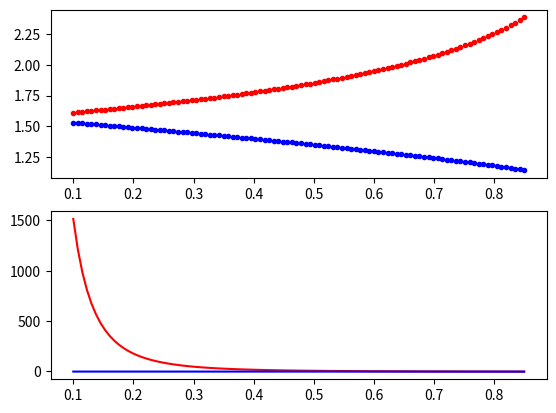

This chart was generated by the following Python code: (Note: this script raises an exception after producing the figure.)
# -*- coding: utf-8 -*-
"""
Created in Spyder Editor
This Module contains library functions taken from 
"Optimal Many-revolution Orbit Transfer," Alfano & Wiesel 1985.

Functions
    cmp_ell_int_1st_kind is the complete elliptical integral of the first kind, K(u).
    cmp_ell_int_2nd_kind is the complete elliptical integral of the second kind, E(u).
    derivative_cmp_ell_int_1st is the derivative of K(u) wrt u.
    derivative_cmp_ell_int_2nd is the derivative of E(u) wrt u.
    alfano_P, is a substitution, P(u), containing terms of K(u).
    alfano_Pprime, the derivative of P(u) wrt u.
    alfano_R, is a substitution, R(u), containing terms of E(u) and K(u).
    alfano_Rprime, the derivative of R(u) wrt u.
    Note that Alfano & Wiesel is incorporate in Vallado, "Fundamentals of
        Astrodynamics," Section 6.7, where cv := u.
    The costate for Semi-Major Axis (SMA) is solved in terms of the costate for inclination resulting 
        in phi, a function of elliptic integrals and their derivatives.
    The costate for inclination is constant and its solution is optimal.
    The inverse of phi() is used to select the optimum value for the
        control variable, u. The optimal costate must be known.
    Given the current SMA and inclination, the u value solves the Edelbaum 
        control law for the many-revolution combined maneuver in inclination and  
        orbit raising.

If this module is executed as a script, the values of the above are computed
for a linear distribution of u, and figures containing plots are generated
for documentation.  

The costate uses the orbit ratio as a parameter, this functions is plotted
parametrically with R. 

Author: colinhelms@outlook.com

Change Log:
23 Jan 2018 - Error in sign corrected in function alfano_Pprime.
26 Apr 2018 - costate correction.
05 May 2018 - found error in derivative_cmp_ell_int_1st,
    corrected complex conjugate.
06 May 2018 - added 3D plot of costate versus u and orbit ratio, R. 
"""
import numpy as np
from scipy import special

def cmp_ell_int_1st_kind(u: np.ndarray) -> np.ndarray:
    """
    K(u)
    Parameters:
    u: an array of floating point values between 0 and 1,

    Returns an array for the evaluation on the complete elliptical
    integral of the first kind around each of those points.
    """
    return special.ellipk(u)

def cmp_ell_int_2nd_kind(u: np.ndarray) -> np.ndarray:
    """
    E(u)
    Parameters:
    u: an array of floating point values between 0 and 1,

    Returns an array for the evaluation on the complete elliptical
    integral of the second kind around each of those points.
    """
    return special.ellipe(u)

def derivative_cmp_ell_int_1st(u: np.ndarray, K: np.ndarray, E: np.ndarray) -> np.ndarray:
    """
    K'(u), derivative of the complete elliptic integral of the first kind.
    
    Parameters:
    u: an array of floating point values between 0 and 1,
    K: an array of values of the complete elliptical integral of
    the first kind, evaluated at u
    E: an array of values of the complete elliptical integral of
    the second kind, evaluated at u

    Returns the first derivative of the complete elliptical
    integral of the first kind around each of those points, u.
    
    The integral is evaluated using the definition of the first
    derivative from dlmf.nist.gov, equ. 19.4.1 for the derivative of K:
        dK/du = [E - (u'**2)*K]/[u*(u'**2)]
        where u'**2 = sqrt(u**2) = u. 
    The complex conjugate of areal number is itself.
    """
    #if u.any() == 0 or u.any() == 1: return float(np.NaN)
    
    sq_compl_u = np.square(u)
    return (E - sq_compl_u * K)/(u*sq_compl_u)

def derivative_cmp_ell_int_2nd(u: np.ndarray, K: np.ndarray, E: np.ndarray) -> np.ndarray:
    """
    E'(u), derivative of the complete elliptic integral of the second kind.
    
    Parameters:
    u: an array of floating point values between 0 and 1,
    E: an array of values of the complete elliptical integral of
    the second kind, evaluated at u.
    
    Returns the first derivative of the complete elliptical
    integral of the second kind around each of the points, u.
    
    The integral is evaluated using the definition of the first
    derivative from dlmf.nist.gov, equ. 19.4.2 for the derivative of E:
        dE/du = [E - K]/u
    """
    #if u.any() == 0: return float(np.NaN)
    
    return (E - K)/u
    
def alfano_P(u: np.ndarray, K: np.ndarray) -> np.ndarray:
    """
    P(u) appears in the equations of motion and Hamiltonian, for the many
    revolution problem.  It is a factor in the Alfano Phi function.

    Parameters:
    u: an array of floating point values between 0 and 1,
    K: an array of values of the complete elliptical integral of
    the first kind, evaluated at u
    
    Returns P(u) evaluated around each of points u.
    P(u) is the substitution polynomial in K from Alfano equation 10:
        P = [(1-u)**1/2]*K
    """
    
    a = np.sqrt(1 - u)
    return  a * K

def alfano_Pprime(u: np.ndarray, K: np.ndarray, dK: np.ndarray) -> np.ndarray:
    """
    P'(u) appears as a factor in the Alfano Phi function.
    
    Parameters: 
    u: an array of floating point values between 0 and 1,
    K: an array of values of the complete elliptical integral of
    the first kind, evaluated at u,
    dK: an array of values of the derivative of the CE integral of the first kind,
    evaluated at u.

    Returns dP(u)/du around each of points, u.
    Derivation of Pprime is the original work of the author.
    dP = -[1/2*1/sqrt(1-u)]*K + sqrt(1-u)*dK
    """
    #if u.any() == 1: return float(np.NaN)
    
    a = np.sqrt(1 - u)
    return (0.5/a)*K + a*dK

def alfano_R(u: np.ndarray, K: np.ndarray, E: np.ndarray) -> np.ndarray:
    """
    R(u) appears as a factor in the Alfano Phi function.
    
    Parameters: 
    u: an array of floating point values between 0 and 1,
    K: an array of values of the complete elliptical integral of
    the first kind, evaluated at u,
    E: an array of values of the complete elliptical integral of
    the second kind, evaluated at u.

    Returns R(u) around each of points, u.
    R(u) is the substitution polynomial in K from Alfano equation 11:
        R = E/u + (sqrt(u) - 1/sqrt(u))*K
    """
    #if u.any() == 0 or u.any() == 1: return float(np.NaN)
    
    a = np.sqrt(u)
    return (1/u)*E + (a - 1/a)*K

def alfano_Rprime(u: np.ndarray, K: np.ndarray, E: np.ndarray, dK: np.ndarray, dE: np.ndarray) -> np.ndarray:
    """
    R'(u) appears as a factor in the Alfano Phi function.

    Parameters: 
    u: an array of floating point values between 0 and 1,
    K: an array of values of the complete elliptical integral of
    the first kind, evaluated at u,
    E: an array of values of the complete elliptical integral of
    the second kind, evaluated at u.
    dK: an array of values of the derivative of the CE integral of the first kind,
    evaluated at u.
    dE: an array of values of the derivative of the CE integral of the second kind,
    evaluated at u.
    
    Returns dR(u)/du around each of the points, u.
    Derivation of Rprime is the original work of the author.
    dR = 1/2*(1/sqrt(u) + 1/sqrt(u**3))*K - (1/u**2)*E + (1/u)*dE -1/2*(1/sqrt(u)*dK)
    """
   # if u.any() == 0: return float(np.NaN)
    
    a = np.sqrt(u)
    sq_u = np.square(u)
    u_to_3halves = np.power(a, 3)
    return 0.5*(1/a + 1/u_to_3halves)*K - (1/sq_u)*E + (1/u)*dE - 0.5*(1/a)*dK

def alfano_phi(R: np.ndarray, P: np.ndarray, dR: np.ndarray, dP: np.ndarray) -> np.ndarray:
    """
    This function returns the value of phi = P(u)*dR/dP - R(u),  Eqn. 18, 
    Alfano & Weisel, 1985
      
    Note there is a singularity where dP/dR = R(u)/P(u).
    
    Parameters:
    R: an array of a function of the elliptical integral of the first and
    second kind, appearing in the equations of motion for inclination change.
    P: an array of a function of the elliptical integral of the first kind,
    appearing in the equations of motion for SMA change.
    dR: the first derivative of R with respect to u
    dP: the first derivative of P with respect to u
    
    Returns:
    phi evaluated around the points, u.
    
    Note that phi evaluates to 0 as u -> 0.1.
    """
    
    f = P*(dR/dP) - R

    return (1/f)

def costate(phi: np.ndarray, sma = 6.6, mu = 1) -> np.ndarray:
    """
    This function returns the value of the Lagrangian multiplier as 
    costate for a given orbit ratio.  
    
    Parameters:
    inv_phi: substitution polynomial of elliptic integrals.
    sma: the orbit ratio in canonical units, defaults to standard GEO/LEO ratio
    mu: the canonical gravitational constant GM for the central body,
    by convenion defaults to 1 in canonical units.
    
    Returns:
    Array of lambda values as a function of phi
    """   
    a = np.sqrt(sma)
    m = np.sqrt(mu)
    
    return (np.pi/2)*(m/a)*phi

def yaw_scalefactor (u):
	""" Convenience function that returns the correct form of the denominator in the
		Edelbaum control law.
		
			sqrt[1/u - 1]
		
    where u is the return value from alfano_cv().
	Use canonical variables, DU*, TU*, SU*, (MU = 1), a_current as DU*.
    
    Parameters:
        u: Alfano Control Variable, AKA cv
	"""
	return np.sqrt((1/u) - 1)
	
def yaw_angle (TA, cv):
	""" Function implements the Edelbaum control law,
	
		yaw_angle = arctan[cos(TA)/sqrt(1/u - 1)]
        
    Return value: radians from -pi/2 to pi/2
		
	Parameters:
		TA: the true anomaly, or astronomical longitude for a circle orbit.
		cv: the Alfano control variable.
	"""
	sf = yaw_scalefactor (cv)
	
	return np.arctan(np.cos(TA)/sf)

if __name__ == "__main__":
    """
    Test case for AlfanoLib
    """    
    import matplotlib as mpl
    from mpl_toolkits.mplot3d import Axes3D 
    import matplotlib.pyplot as plt
    import matplotlib.transforms as mtransforms
        
    size=100
    u = np.linspace(0.100, 0.85, size)
    a = np.linspace(1, 10, size)

    K = cmp_ell_int_1st_kind(u)
    E = cmp_ell_int_2nd_kind(u)
    dK = derivative_cmp_ell_int_1st(u, K, E)
    dE = derivative_cmp_ell_int_2nd(u, K, E)
    P = alfano_P(u, K)
    dP = alfano_Pprime(u, K, dK)
    R = alfano_R(u, K, E)
    dR = alfano_Rprime(u, R, E, dK, dE)
    phi = alfano_phi(R, P, dR, dP)
    costates = costate(phi, a)

    mpl.rcParams['legend.fontsize'] = 10
    
    fig, axs = plt.subplots(2,1)

    Kplot, Eplot = axs[0].plot(u, K, 'r.', u, E, 'b.')
    dKplot, dEplot = axs[1].plot(u, dK, 'r-', u, dE, 'b-')

    fig.legend((Kplot, Eplot), ('K(u)', 'E(u)'), 'upper right')
    fig.legend((dKplot,dEplot), ('dK(u)/du', 'dE(u)/du'), 'right')
    plt.xlabel('u')
    plt.title('Cmpl Elliptic Integrals')
    
    plt.tight_layout()
    plt.show()
    plt.close()

    fig, axs = plt.subplots(2,1)

    Pplot, Rplot = axs[0].plot(u, P, 'm.', u, R, 'c.')
    dPplot, dRplot = axs[1].plot(u, dP, 'm-', u, dR, 'c-')

    fig.legend((Pplot, Rplot),('P(u)','R(u)'), 'upper right')
    fig.legend((dPplot, dRplot), ('dP(u)/du', 'dR(u)/du'), 'right')
    plt.xlabel('u')
    plt.title('P(u) and R(u)')
    
    plt.tight_layout()
    plt.show()
    plt.close()

    fig = plt.figure(figsize=(10,10))
    ax = plt.subplot(2, 1, 1)
    costates=costate(0.25, a)
    plt.plot(u, phi, 'bo')
    plt.ylabel('costate')
    plt.xlabel('Orbit Ratio')
    plt.title('Costate, u=0.25, R=1-10') 
    
    ax = plt.subplot(2, 1, 2)
    trans_offset = mtransforms.offset_copy(ax.transData, fig=fig, x=-0.5, y=-0.05, units='inches')
    
    costates=costate(phi)
    plt.plot(u, costates, 'b.')
    plt.ylabel('costate')
    plt.xlabel('control variable')
    plt.title('Costate, u=0-1, R=6.6')
    
    plt.tight_layout()
    plt.show()
    plt.close()
    
   
    """ Wireframe Plot of Costate """

    #Make arrays for axes  
    L = np.zeros((100,100))
    X = np.zeros((100,100))
    Y = np.zeros((100,100))
    Yt = np.zeros((100,100))

    """
    Neat trick to transpose the elements of a list from 
    https://docs.python.org/3/tutorial/datastructures.html?highlight=transpose
    zip(*X) makes an iterator that aggregates elements.  We don't use it here.
    """
  
    #Express the costates as functions of u and a, where i in a and j in u
    inx=-1
    iny=-1
    for sma in a:
        inx=inx+1
        iny=-1
        for cv in u:
            iny=iny+1
            
            X[inx,iny] = cv
            Y[inx,iny] = sma
                
            k = cmp_ell_int_1st_kind(cv)
            e = cmp_ell_int_2nd_kind(cv)
            dk = derivative_cmp_ell_int_1st(cv, k, e)
            de = derivative_cmp_ell_int_2nd(cv, k, e)
            p = alfano_P(cv, k)
            dp = alfano_Pprime(cv, k, dk)
            r = alfano_R(cv, k, e)
            dr = alfano_Rprime(cv, r, e, dk, de)
            f = alfano_phi(r, p, dr, dp)
            
            L[inx,iny]=costate(f, sma)
    
    fig3d2 = plt.figure()
    ax = Axes3D(fig3d2)
    ax.plot_wireframe(X, Y, L)
    
    ax.set_xlabel('ctl variable')
    ax.set_ylabel('orbit ratio')
    ax.set_zlabel('costates') 
    plt.show()
    plt.close()
